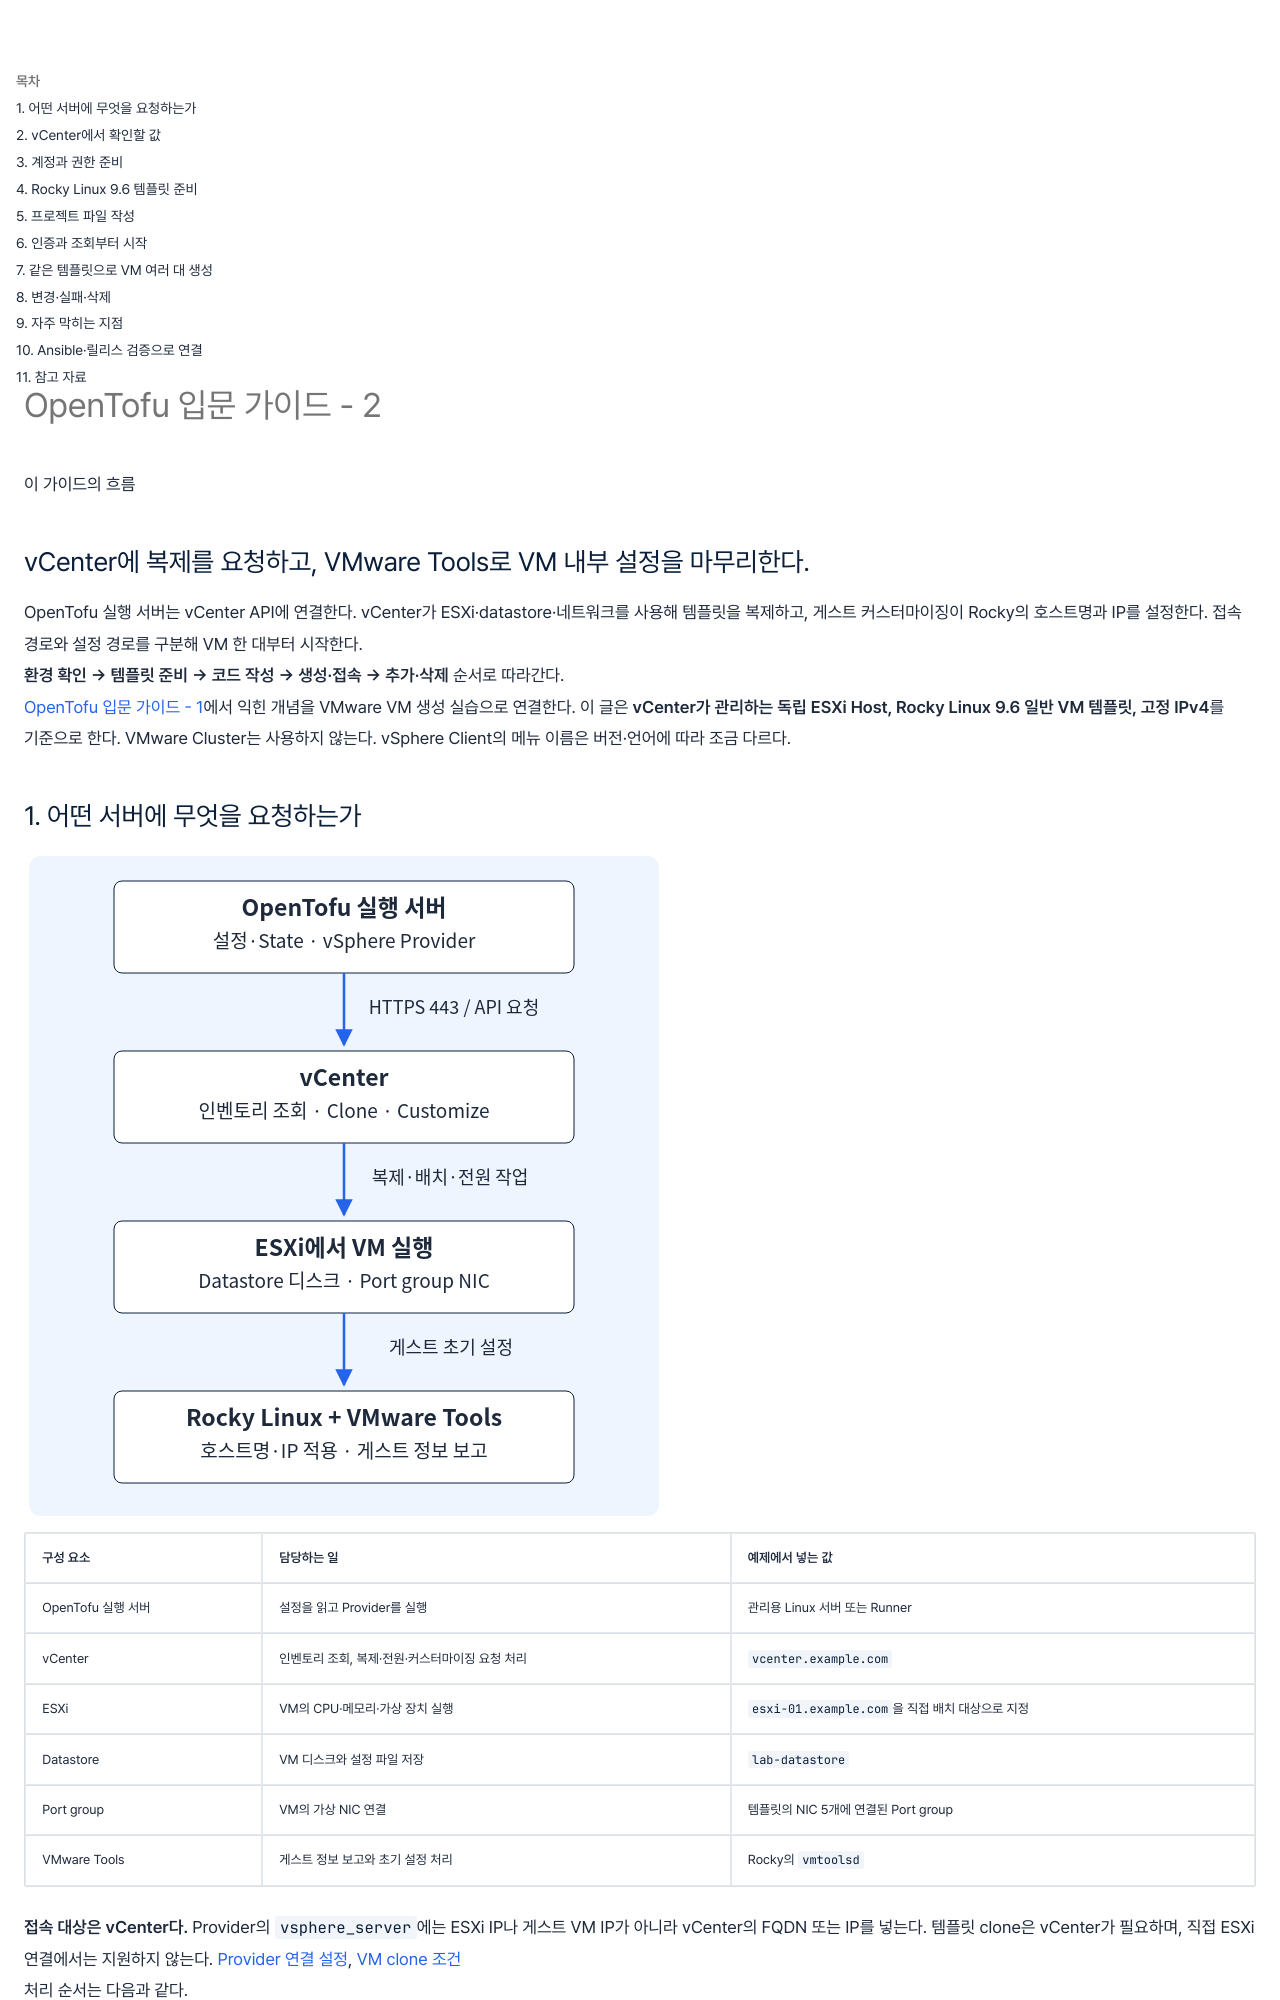

repository: wjdxotjd112/tech-notes · page: design/2026-10-08-opentofu-vsphere-rocky/index.html · generator: mkdocs

---
title: "OpenTofu 입문 가이드 - 2"
summary: "2편: vCenter와 Rocky Linux 9.6 템플릿으로 VM 생성 실습. 접속 주소·인벤토리·권한 확인부터 여러 VM 생성·변경·삭제까지."
summary_style: editorial
date: 2026-10-08
category: 개념
tags:
  - 가이드
  - Automation
  - Linux
---

<section class="editorial-summary editorial-summary--text-only" aria-labelledby="editorial-summary-title">
  <div class="editorial-summary-layout">
    <div class="editorial-summary-copy">
      <span class="editorial-summary-label">이 가이드의 흐름</span>
      <h2 id="editorial-summary-title" class="editorial-summary-title">vCenter에 복제를 요청하고, VMware Tools로 VM 내부 설정을 마무리한다.</h2>
      <p>OpenTofu 실행 서버는 vCenter API에 연결한다. vCenter가 ESXi·datastore·네트워크를 사용해 템플릿을 복제하고, 게스트 커스터마이징이 Rocky의 호스트명과 IP를 설정한다. 접속 경로와 설정 경로를 구분해 VM 한 대부터 시작한다.</p>
    </div>
  </div>
  <p class="editorial-summary-result"><span><strong>환경 확인 → 템플릿 준비 → 코드 작성 → 생성·접속 → 추가·삭제</strong> 순서로 따라간다.</span></p>
</section>

[OpenTofu 입문 가이드 - 1](2026-10-08-opentofu-basics.md)에서 익힌 개념을 VMware VM 생성 실습으로 연결한다. 이 글은 **vCenter가 관리하는 독립 ESXi Host, Rocky Linux 9.6 일반 VM 템플릿, 고정 IPv4**를 기준으로 한다. VMware Cluster는 사용하지 않는다. vSphere Client의 메뉴 이름은 버전·언어에 따라 조금 다르다.

## 1. 어떤 서버에 무엇을 요청하는가

[![OpenTofu 실행 서버에서 vCenter, ESXi, Rocky 게스트로 이어지는 요청 관계](../assets/opentofu-vsphere/vcenter-flow.svg)](../assets/opentofu-vsphere/vcenter-flow.svg)

| 구성 요소 | 담당하는 일 | 예제에서 넣는 값 |
| --- | --- | --- |
| OpenTofu 실행 서버 | 설정을 읽고 Provider를 실행 | 관리용 Linux 서버 또는 Runner |
| vCenter | 인벤토리 조회, 복제·전원·커스터마이징 요청 처리 | `vcenter.example.com` |
| ESXi | VM의 CPU·메모리·가상 장치 실행 | `esxi-01.example.com`을 직접 배치 대상으로 지정 |
| Datastore | VM 디스크와 설정 파일 저장 | `lab-datastore` |
| Port group | VM의 가상 NIC 연결 | 템플릿의 NIC 5개에 연결된 Port group |
| VMware Tools | 게스트 정보 보고와 초기 설정 처리 | Rocky의 `vmtoolsd` |

**접속 대상은 vCenter다.** Provider의 `vsphere_server`에는 ESXi IP나 게스트 VM IP가 아니라 vCenter의 FQDN 또는 IP를 넣는다. 템플릿 clone은 vCenter가 필요하며, 직접 ESXi 연결에서는 지원하지 않는다. [Provider 연결 설정](https://github.com/vmware/terraform-provider-vsphere/blob/v2.17.1/docs/index.md), [VM clone 조건](https://github.com/vmware/terraform-provider-vsphere/blob/v2.17.1/docs/resources/virtual_machine.md)

처리 순서는 다음과 같다.

1. Provider가 HTTPS로 vCenter에 로그인한다.
2. Datacenter·ESXi Host·Datastore·템플릿을 조회해 ID와 NIC의 Port group 연결을 얻는다.
3. 템플릿 UUID와 배치·사양을 포함한 복제 요청을 보낸다.
4. vCenter가 작업을 실행하고 VM을 부팅한다.
5. 게스트 커스터마이징이 VMware Tools를 통해 호스트명·IP 등을 적용한다.
6. Provider가 완료 상태와 게스트 네트워크 정보를 기다리고 State·output을 기록한다.

Provider가 가상화 관리 API를 호출하는 것과 Ansible이 SSH로 게스트에 접속하는 것은 다른 연결이다. vCenter에 접속할 수 있어도 새 VM의 네트워크에 경로가 없으면 SSH·Ansible은 실패한다.
